Labelled photos from "final", an image-classification folder in sam-atil/Pokemon_ShinyHunter. The possible labels are: Abra, Abra shiny, Bellsprout, Bellsprout shiny, Caterpie, Caterpie shiny, Clefairy, Clefairy shiny, Ditto, Ditto shiny, Drowzee, Drowzee shiny, Ekans, Ekans shiny, Geodude, Geodude shiny, Growlithe, Growlithe shiny, Hoothoot, Hoothoot shiny, Hoppip, Hoppip shiny, Kakuna, Kakuna shiny, Ledyba, Ledyba shiny, Mareep, Mareep shiny, Meowth, Meowth shiny, Metapod, Metapod shiny, Nidoran female, Nidoran female shiny, Nidoran male, Nidoran male shiny, Pidgey, Pidgey shiny, Pikachu, Pikachu shiny, Rattata, Rattata shiny, Sentret, Sentret shiny, Spearow, Spearow shiny, Spinarak, Spinarak shiny, Stantler, Stantler shiny, Vulpix, Vulpix shiny, Weedle, Weedle shiny, Wooper, Wooper shiny, Yanma, Yanma shiny, Zubat, Zubat shiny.

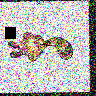
Label: Sentret

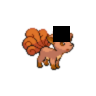
Label: Vulpix

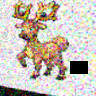
Label: Stantler

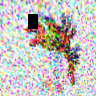
Label: Yanma

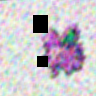
Label: Nidoran male

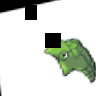
Label: Metapod
